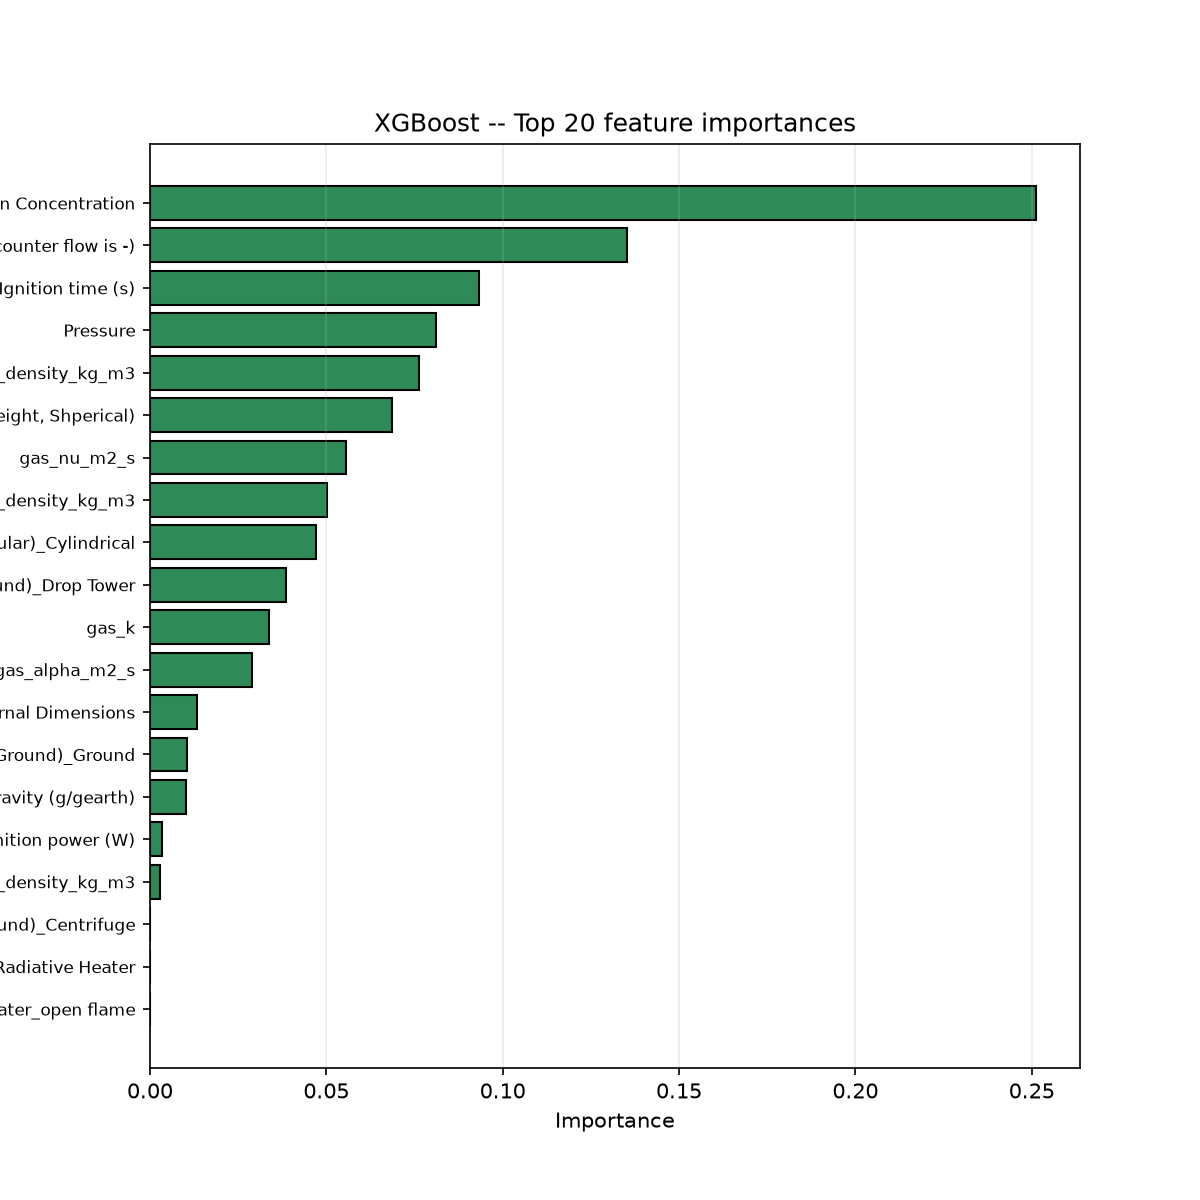

The table this chart was drawn from, first rows:
feature, importance
Oxygen Concentration, 0.2511
Flow Velocity (Co flow is + and counter …, 0.1352
Ignition time (s), 0.09333
Pressure, 0.08108
fuel_density_kg_m3, 0.0762
Dimensions of sample (Wire is in diamete…, 0.06853
gas_nu_m2_s, 0.05557
gas_density_kg_m3, 0.05022
Internal geometry (Cylindrical , rectang…, 0.04712
Expireimental facility (Parabolic Aircra…, 0.0386
gas_k, 0.03378
gas_alpha_m2_s, 0.02905
Internal Dimensions, 0.01337
Expireimental facility (Parabolic Aircra…, 0.01036
Gravity (g/gearth), 0.0101
Ignition power (W), 0.003466
core_density_kg_m3, 0.002927
fuel_k_W_mK, 0.0
fuel_pyrolysis_T_K, 0.0
gas_cp_mass, 0.0
gas_M, 0.0
core_cp_J_kgK, 0.0
core_k_W_mK, 0.0
fuel_cp_J_kgK, 0.0
Geometry of Sample (Flat, wire, or Cylin…, 0.0
Geometry of Sample (Flat, wire, or Cylin…, 0.0
Geometry of Sample (Flat, wire, or Cylin…, 0.0
diluent_CO2, 0.0
diluent_Ar, 0.0
Geometry of Sample (Flat, wire, or Cylin…, 0.0
diluent_He, 0.0
Internal geometry (Cylindrical , rectang…, 0.0
diluent_N2, 0.0
Expireimental facility (Parabolic Aircra…, 0.0
Internal geometry (Cylindrical , rectang…, 0.0
Expireimental facility (Parabolic Aircra…, 0.0
Expireimental facility (Parabolic Aircra…, 0.0
Expireimental facility (Parabolic Aircra…, 0.0
Ignition method (Wire, open flame, or Ra…, 0.0
Ignition method (Wire, open flame, or Ra…, 0.0
Ignition method (Wire, open flame, or Ra…, 0.0
Ignition method (Wire, open flame, or Ra…, 0.0
Ignition method (Wire, open flame, or Ra…, 0.0
